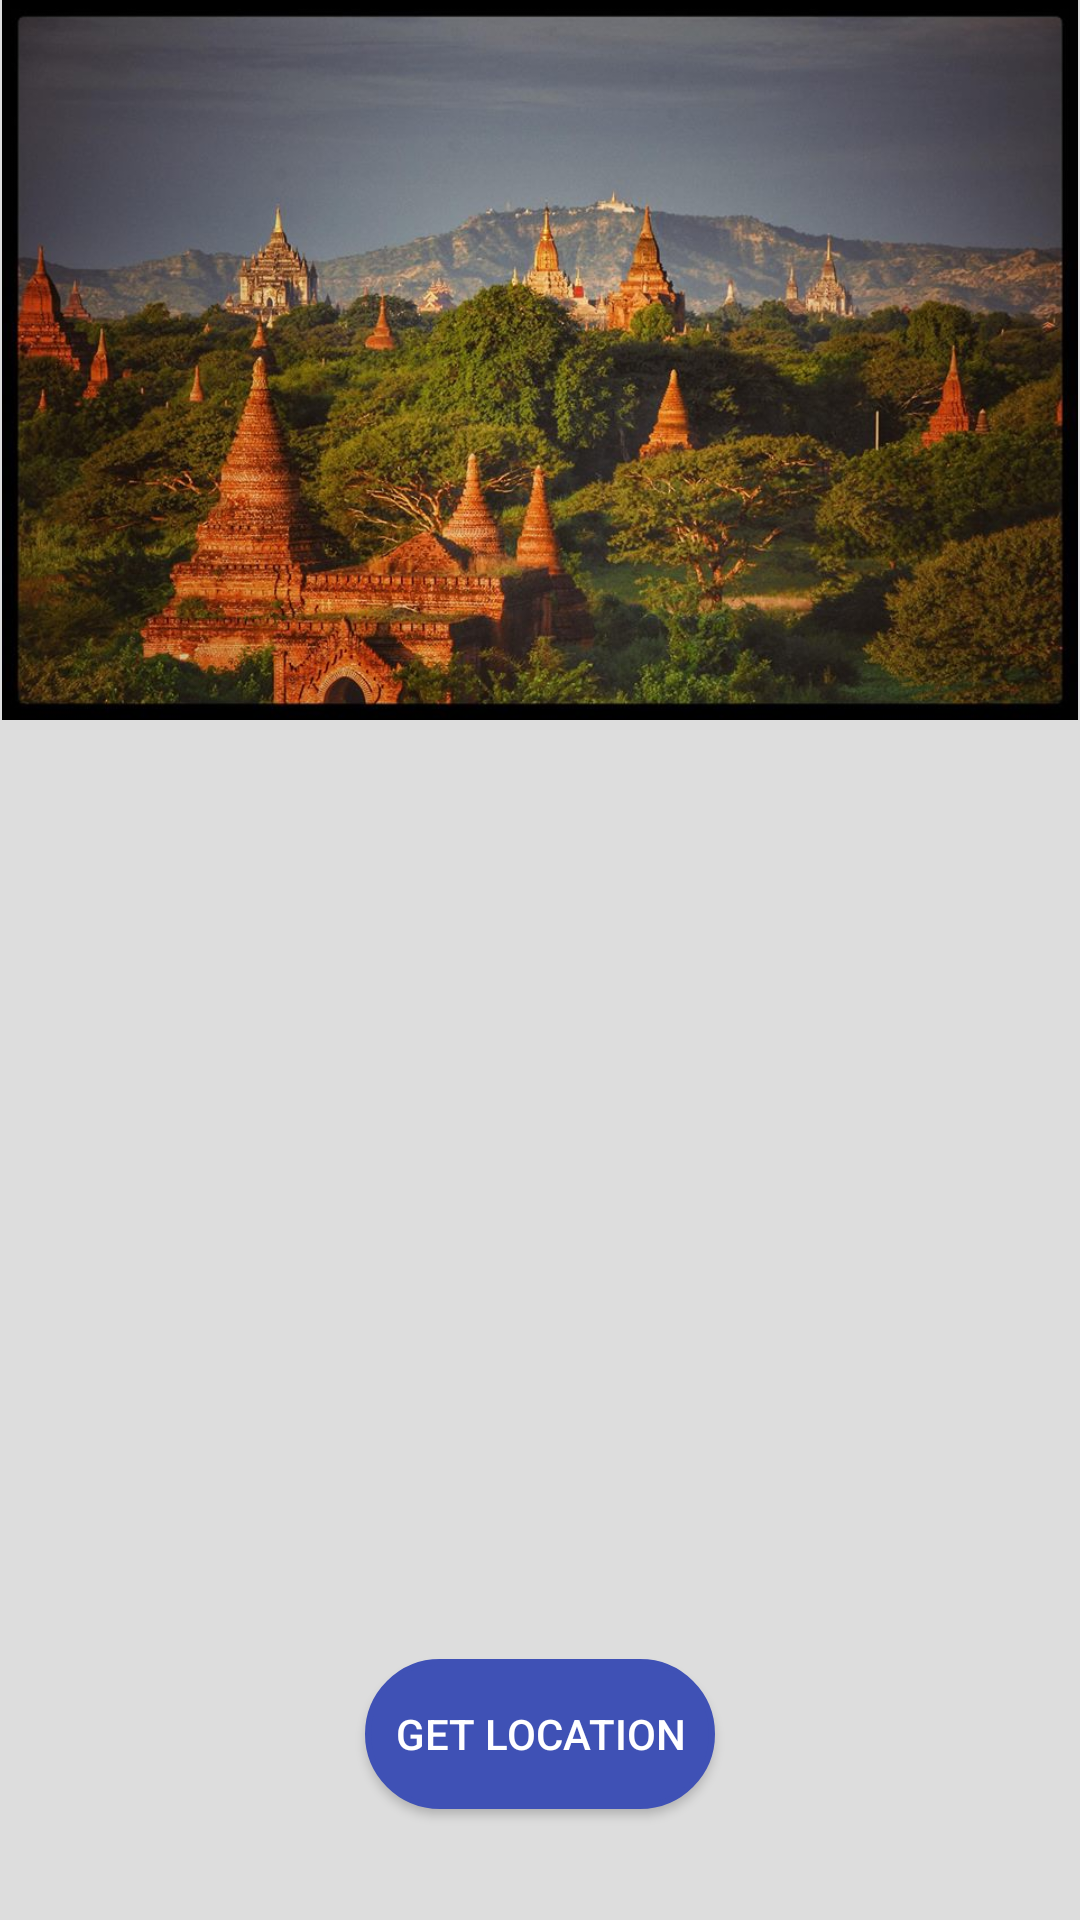

Here is an Android app screen rendered from its layout file. Give the layout XML and the strings, colors and styles it references.
<!-- AndroidManifest.xml: application theme AppTheme -->
<!-- res/layout/location_current.xml -->
<?xml version="1.0" encoding="utf-8"?>
<RelativeLayout xmlns:android="http://schemas.android.com/apk/res/android"
    xmlns:tools="http://schemas.android.com/tools"
    android:layout_width="match_parent"
    android:layout_height="match_parent"
    xmlns:app="http://schemas.android.com/apk/res-auto"
    android:background="#DDDDDD">
<ViewFlipper
    android:layout_width="wrap_content"
    android:layout_height="wrap_content"
    android:autoStart="true"
    android:flipInterval="2000"
    >
    <ImageView
        android:layout_width="wrap_content"
        android:layout_height="240dp"
        android:layout_alignParentTop="false"
        android:src="@drawable/vi" />
    <ImageView
        android:layout_width="wrap_content"
        android:layout_height="240dp"
        android:layout_alignParentTop="false"
        android:src="@drawable/dhammayan" />
    <ImageView
        android:layout_width="wrap_content"
        android:layout_height="240dp"
        android:src="@drawable/myaukguni"/>
</ViewFlipper>

    <ImageView
        android:layout_width="wrap_content"
        android:layout_marginRight="87dp"
        android:layout_height="100dp"
        android:layout_alignParentBottom="true"
        android:layout_alignStart="@+id/getLocationBtn"
        android:layout_marginBottom="130dp"
        android:src="@drawable/weblocation"
        android:layout_alignLeft="@+id/getLocationBtn" />

    <Button
        android:id="@+id/getLocationBtn"
        android:layout_width="wrap_content"
        android:layout_height="wrap_content"
        android:layout_alignParentBottom="true"
        android:layout_centerHorizontal="true"
        android:layout_marginBottom="37dp"
        android:padding="10dp"
        android:background="@drawable/roundimage"
        android:backgroundTint="@color/colorPrimary"
        android:text="Get Location"
        android:textColor="#FFFFFF" />



</RelativeLayout>
<!-- resources referenced by this layout -->
<resources>
  <color name="colorPrimary">#3F51B5</color>
  <!-- drawable myaukguni: jpg bitmap (drawable, 511344 bytes) -->
  <!-- drawable roundimage (drawable) -->
  <?xml version="1.0" encoding="UTF-8"?>
  <shape xmlns:android="http://schemas.android.com/apk/res/android"
      android:shape="rectangle" >
      <solid android:color="#ffffff" />
      <stroke
          android:width="2dp"
          android:color="#90a4ae" />
      <size
          android:height="50dp"
          android:width="50dp" />
      <padding
          android:bottom="1dp"
          android:left="5dp"
          android:right="5dp"
          android:top="1dp" />
      <corners android:radius="40dp" />
  </shape>
  <!-- drawable vi: jpg bitmap (drawable, 116591 bytes) -->
  <style name="AppTheme" parent="Theme.AppCompat.Light.DarkActionBar">
          
          <item name="colorPrimary">@color/colorPrimary</item>
          <item name="colorPrimaryDark">@color/colorPrimaryDark</item>
          <item name="colorAccent">@color/colorAccent</item>
      </style>
  <color name="colorPrimaryDark">#30749f</color>
  <color name="colorAccent">#FF4081</color>
</resources>
